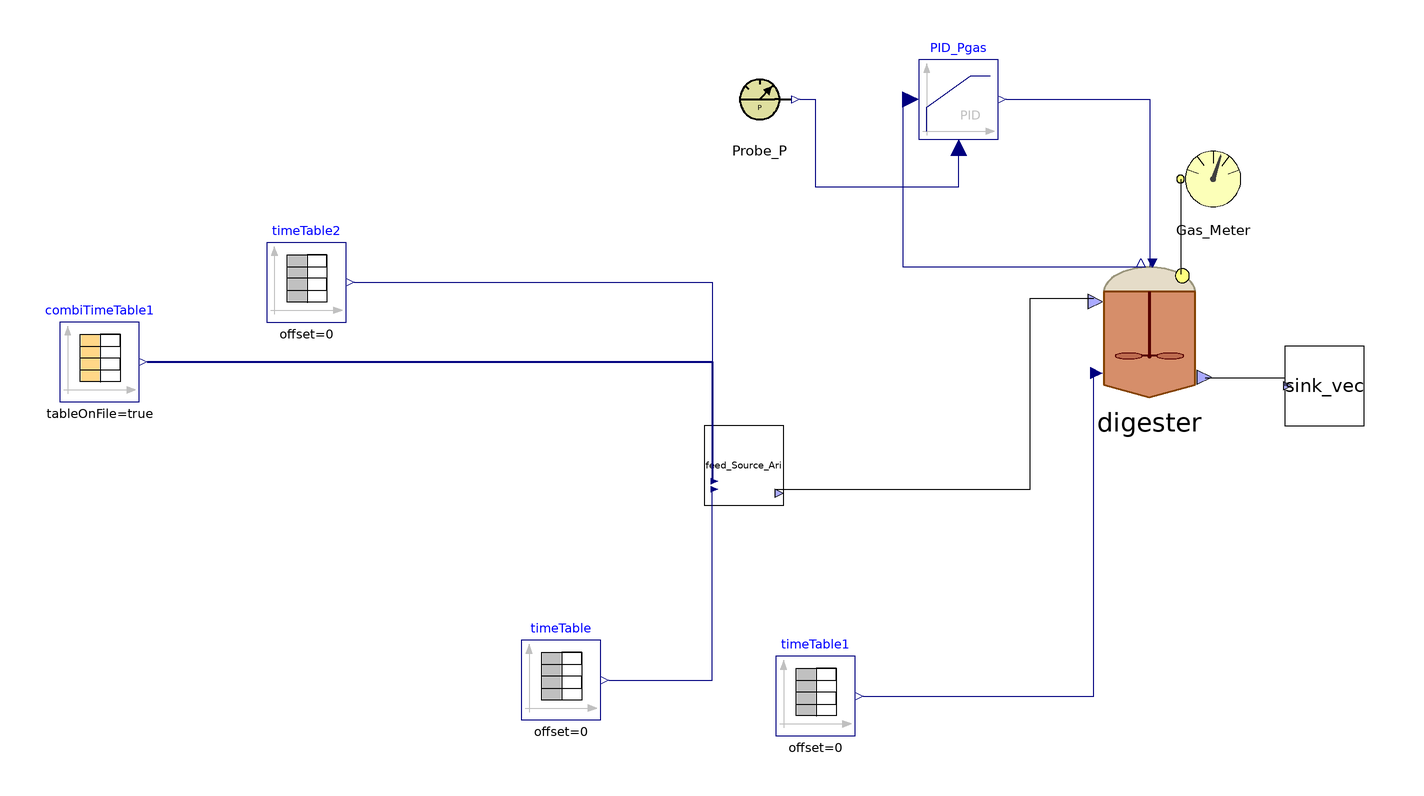

The component connection diagram of the Modelica model below, drawn from its own Placement and Line annotations.

model BSM2_stream_vec
    parameter Integer nXin = 22;
    parameter Integer nW = 3;
    //Stream checked over Flores on 28/03/2023 and over S.Antonio
    //Matteo suggerisce di mettere solo realInput (no input) e poi tenere la porta fino al livello più alto (base, intermedio, alto)
    //Equazioni specificate nel modello di livello in cui attacchi la sorgente (CpombiTimeTable)
    //Puoi poi testare pezzi singoli anche intermedi attaccandoci a quel livello i tuoi input
    ADM1_P.BlockLibrary.Digester digester(S_h(fixed = true, start = 7.17353e-8), X_aa(start = 0.61), X_ac(start = 0.44), X_c4(start = 0.23), X_fa(start = 0.17), X_h2(start = 0.21), X_pro(start = 0.07), X_su(start = 0.17), f_ch_xc = 0.2, f_li_xc = 0.3, f_pr_xc = 0.2, f_si_xc = 0, ideality = true, k_dis = 1.2, multihyd = false, nW = nW, noXc = true, precipitation = false) annotation(
      Placement(visible = true, transformation(origin = {42, 14}, extent = {{-18, -18}, {18, 18}}, rotation = 0)));
    BlockLibrary.Probe_P Probe_P annotation(
      Placement(visible = true, transformation(origin = {-56, 72}, extent = {{-10, -10}, {10, 10}}, rotation = 0)));
    ADM1_P.BlockLibrary.Gas_Meter_stream Gas_Meter annotation(
      Placement(visible = true, transformation(origin = {58, 52}, extent = {{-10, -10}, {10, 10}}, rotation = 0)));
    Modelica.Blocks.Continuous.LimPID PID_Pgas(Nd = 10, Td = 0.1, Ti = 0.5, controllerType = Modelica.Blocks.Types.SimpleController.PID, initType = Modelica.Blocks.Types.InitPID.NoInit, k = 1.5, limitsAtInit = true, strict = false, yMax = 10000, yMin = 0) annotation(
      Placement(visible = true, transformation(origin = {-6, 72}, extent = {{-10, -10}, {10, 10}}, rotation = 0)));
    Modelica.Blocks.Sources.TimeTable timeTable1(table = [0, 308.15; 732, 308.15], timeScale = 86400) annotation(
      Placement(visible = true, transformation(origin = {-42, -78}, extent = {{-10, -10}, {10, 10}}, rotation = 0)));
    Modelica.Blocks.Sources.TimeTable timeTable(table = [0, 315.15; 732, 315.15], timeScale = 86400) annotation(
      Placement(visible = true, transformation(origin = {-106, -74}, extent = {{-10, -10}, {10, 10}}, rotation = 0)));
    BlockLibrary.Sink_vec sink_vec(nW = nW) annotation(
      Placement(visible = true, transformation(origin = {86, 0}, extent = {{-10, -10}, {10, 10}}, rotation = 0)));
    ADM1_P.BlockLibrary.Feed_Source_Ari_vec_ feed_Source_Ari(Carbonates_in = 384, Catenacci = false, Flores = true, ID = 1, S_an_in = 0, TKN = true, f_ch_xc = 0.2, f_li_xc = 0.3, f_pr_xc = 0.2, f_si_xc = 0, nW = nW, nXin = nXin, noXc = true, steady = false) annotation(
      Placement(visible = true, transformation(origin = {-60, -20}, extent = {{-10, -10}, {10, 10}}, rotation = 0)));
    Modelica.Blocks.Sources.CombiTimeTable combiTimeTable1(columns = integer({3, 4, 5, 6, 7, 8, 9, 10, 11, 12, 13, 14, 15, 16, 17, 18, 19, 20, 21, 22, 23}), extrapolation = Modelica.Blocks.Types.Extrapolation.NoExtrapolation, fileName = "C:/Users/lenovo/Desktop/KINGSTON/DOTTORATO/Modelica/Pilot_plant/Input_Flores_BSM2_vec.txt", smoothness = Modelica.Blocks.Types.Smoothness.ConstantSegments, startTime = 0, table = [0, 0; 1, 1; 2, 4], tableName = "Input_Flores", tableOnFile = true, timeEvents = Modelica.Blocks.Types.TimeEvents.Always, timeScale = 86400, verboseExtrapolation = true, verboseRead = true) annotation(
      Placement(visible = true, transformation(origin = {-222, 6}, extent = {{-10, -10}, {10, 10}}, rotation = 0)));
    Modelica.Blocks.Sources.TimeTable timeTable2(table = [0, 190; 732, 190], timeScale = 86400) annotation(
      Placement(visible = true, transformation(origin = {-170, 26}, extent = {{-10, -10}, {10, 10}}, rotation = 0)));
  equation
//  Feed1.y[1] = feed1.Flow_in;
//  Feed1.y[2] = feed1.Xi_in;
//  Feed1.y[3] = feed1.Xh2_in;
//  Feed2.y[1] = feed2.Flow_in;
//  Feed2.y[2] = feed2.Xi_in;
//  Feed2.y[3] = feed2.Xh2_in;
//
//  pH_batch_.Q = sludge_Discharge_stream.Digestate_In.Q;
//  pH_batch_.S_ip = pH_batch_.In[2];
//  pH_batch_.S_ic = pH_batch_.In[3];
//  pH_batch_.S_in = pH_batch_.In[4];
//  pH_batch_.S_va = pH_batch_.In[5];
//  pH_batch_.S_bu = pH_batch_.In[6];
//  pH_batch_.S_pro = pH_batch_.In[7];
//  pH_batch_.S_ac = pH_batch_.In[8];
//  pH_batch_.S_cat = pH_batch_.In[9];
//  pH_batch_.S_an = pH_batch_.In[10];
//  pH_batch_.S_ca = pH_batch_.In[11];
//  pH_batch_.S_mg = pH_batch_.In[12];
//
    connect(Probe_P.y_P, PID_Pgas.u_m) annotation(
      Line(points = {{-46, 72}, {-42, 72}, {-42, 50}, {-6, 50}, {-6, 60}}, color = {0, 0, 127}));
    connect(digester.Biogas_Out, Gas_Meter.Biogas_In) annotation(
      Line(points = {{50, 28}, {50, 52}}));
    connect(PID_Pgas.y, digester.u) annotation(
      Line(points = {{6, 72}, {42, 72}, {42, 30}}, color = {0, 0, 127}));
    connect(PID_Pgas.u_s, digester.P_gas) annotation(
      Line(points = {{-18, 72}, {-20, 72}, {-20, 30}, {40, 30}}, color = {0, 0, 127}));
    connect(timeTable1.y, digester.T_op) annotation(
      Line(points = {{-30, -78}, {28, -78}, {28, 4}}, color = {0, 0, 127}));
    connect(timeTable.y, feed_Source_Ari.T_op) annotation(
      Line(points = {{-94, -74}, {-68, -74}, {-68, -26}}, color = {0, 0, 127}));
    connect(feed_Source_Ari.outlet, digester.FeedMix_In) annotation(
      Line(points = {{-52, -26}, {12, -26}, {12, 22}, {28, 22}}));
    connect(digester.Digestate_Out, sink_vec.inlet) annotation(
      Line(points = {{56, 2}, {76, 2}, {76, 0}}));
    connect(combiTimeTable1.y, feed_Source_Ari.inlet[2:end]) annotation(
      Line(points = {{-210, 6}, {-68, 6}, {-68, -24}}, color = {0, 0, 127}, thickness = 0.5));
    connect(timeTable2.y, feed_Source_Ari.inlet[1]) annotation(
      Line(points = {{-158, 26}, {-68, 26}, {-68, -24}}, color = {0, 0, 127}));
    annotation(
      experiment(StartTime = 0, StopTime = 6.32448e+07, Tolerance = 1e-06, Interval = 500.77),
      __OpenModelica_commandLineOptions = "--matchingAlgorithm=PFPlusExt --indexReductionMethod=dynamicStateSelection -d=initialization,NLSanalyticJacobian",
      __OpenModelica_simulationFlags(lv = "LOG_STATS", s = "dassl"));
  end BSM2_stream_vec;